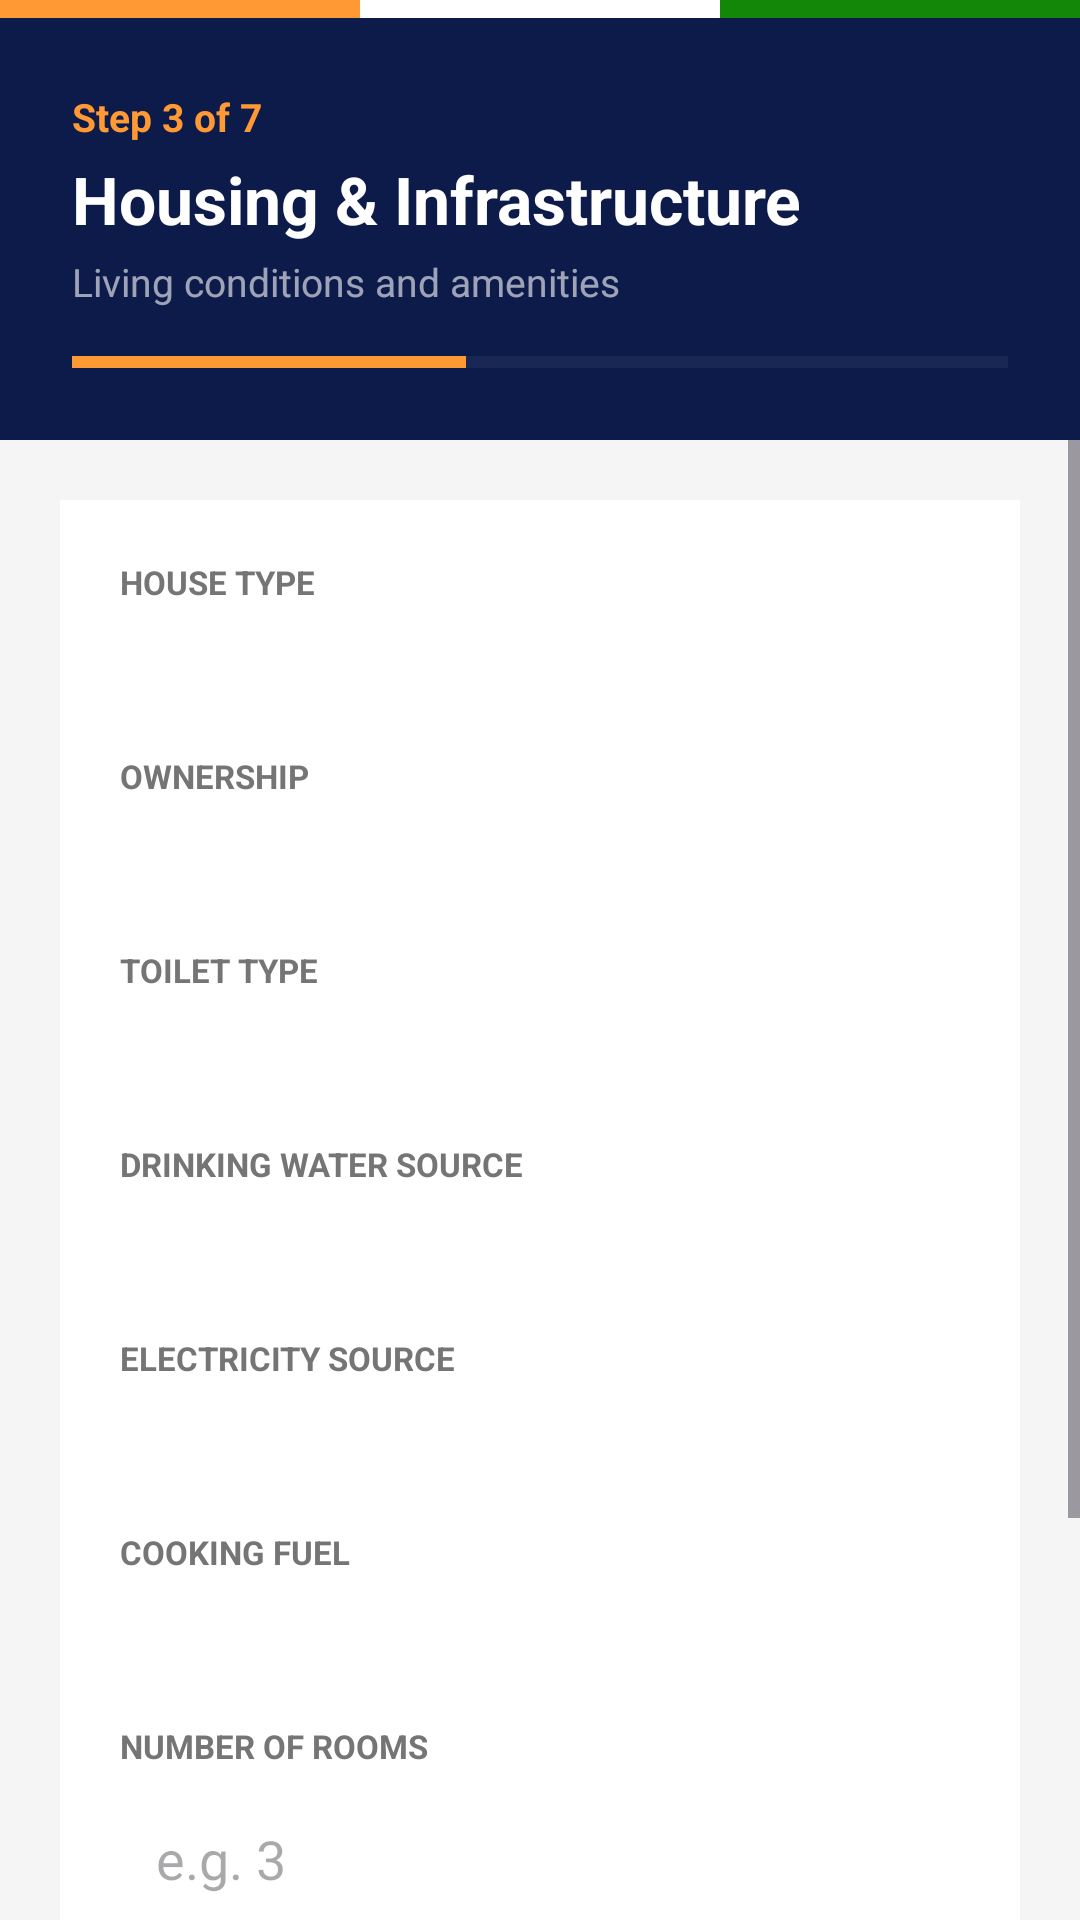

Produce the Android XML layout that renders to this screen, including the resource entries it uses.
<!-- AndroidManifest.xml: application theme Theme.JanSankhya -->
<!-- res/layout/activity_home_info.xml -->
<?xml version="1.0" encoding="utf-8"?>
<LinearLayout xmlns:android="http://schemas.android.com/apk/res/android"
    android:layout_width="match_parent"
    android:layout_height="match_parent"
    android:orientation="vertical"
    android:background="#F5F5F5">

    <LinearLayout android:layout_width="match_parent" android:layout_height="6dp" android:orientation="horizontal">
        <View android:layout_width="0dp" android:layout_height="match_parent" android:layout_weight="1" android:background="#FF9933"/>
        <View android:layout_width="0dp" android:layout_height="match_parent" android:layout_weight="1" android:background="#FFFFFF"/>
        <View android:layout_width="0dp" android:layout_height="match_parent" android:layout_weight="1" android:background="#138808"/>
    </LinearLayout>

    <LinearLayout android:layout_width="match_parent" android:layout_height="wrap_content"
        android:orientation="vertical" android:background="#0D1B4B" android:padding="24dp">
        <TextView android:layout_width="wrap_content" android:layout_height="wrap_content"
            android:text="Step 3 of 7" android:textColor="#FF9933" android:textSize="13sp" android:textStyle="bold" android:layout_marginBottom="4dp"/>
        <TextView android:layout_width="wrap_content" android:layout_height="wrap_content"
            android:text="Housing &amp; Infrastructure" android:textColor="#FFFFFF" android:textSize="22sp" android:textStyle="bold"/>
        <TextView android:layout_width="wrap_content" android:layout_height="wrap_content"
            android:text="Living conditions and amenities" android:textColor="#99FFFFFF" android:textSize="13sp" android:layout_marginTop="4dp"/>
        <ProgressBar android:layout_width="match_parent" android:layout_height="4dp"
            style="?android:attr/progressBarStyleHorizontal"
            android:progress="42" android:progressTint="#FF9933"
            android:progressBackgroundTint="#33FFFFFF" android:layout_marginTop="16dp"/>
    </LinearLayout>

    <ScrollView android:layout_width="match_parent" android:layout_height="match_parent">
        <LinearLayout android:layout_width="match_parent" android:layout_height="wrap_content"
            android:orientation="vertical" android:padding="20dp">

            <LinearLayout android:layout_width="match_parent" android:layout_height="wrap_content"
                android:orientation="vertical" android:background="#FFFFFF" android:padding="20dp" android:elevation="2dp">

                <TextView android:layout_width="wrap_content" android:layout_height="wrap_content"
                    android:text="HOUSE TYPE" android:textColor="#757575" android:textSize="11sp" android:textStyle="bold" android:layout_marginBottom="6dp"/>
                <Spinner android:id="@+id/spinnerHouseType" android:layout_width="match_parent"
                    android:layout_height="wrap_content" android:background="@drawable/input_bg"
                    android:padding="12dp" android:layout_marginBottom="20dp"/>

                <TextView android:layout_width="wrap_content" android:layout_height="wrap_content"
                    android:text="OWNERSHIP" android:textColor="#757575" android:textSize="11sp" android:textStyle="bold" android:layout_marginBottom="6dp"/>
                <Spinner android:id="@+id/spinnerOwnership" android:layout_width="match_parent"
                    android:layout_height="wrap_content" android:background="@drawable/input_bg"
                    android:padding="12dp" android:layout_marginBottom="20dp"/>

                <TextView android:layout_width="wrap_content" android:layout_height="wrap_content"
                    android:text="TOILET TYPE" android:textColor="#757575" android:textSize="11sp" android:textStyle="bold" android:layout_marginBottom="6dp"/>
                <Spinner android:id="@+id/spinnerToilet" android:layout_width="match_parent"
                    android:layout_height="wrap_content" android:background="@drawable/input_bg"
                    android:padding="12dp" android:layout_marginBottom="20dp"/>

                <TextView android:layout_width="wrap_content" android:layout_height="wrap_content"
                    android:text="DRINKING WATER SOURCE" android:textColor="#757575" android:textSize="11sp" android:textStyle="bold" android:layout_marginBottom="6dp"/>
                <Spinner android:id="@+id/spinnerDrinkingWater" android:layout_width="match_parent"
                    android:layout_height="wrap_content" android:background="@drawable/input_bg"
                    android:padding="12dp" android:layout_marginBottom="20dp"/>

                <TextView android:layout_width="wrap_content" android:layout_height="wrap_content"
                    android:text="ELECTRICITY SOURCE" android:textColor="#757575" android:textSize="11sp" android:textStyle="bold" android:layout_marginBottom="6dp"/>
                <Spinner android:id="@+id/spinnerElectricity" android:layout_width="match_parent"
                    android:layout_height="wrap_content" android:background="@drawable/input_bg"
                    android:padding="12dp" android:layout_marginBottom="20dp"/>

                <TextView android:layout_width="wrap_content" android:layout_height="wrap_content"
                    android:text="COOKING FUEL" android:textColor="#757575" android:textSize="11sp" android:textStyle="bold" android:layout_marginBottom="6dp"/>
                <Spinner android:id="@+id/spinnerCookingFuel" android:layout_width="match_parent"
                    android:layout_height="wrap_content" android:background="@drawable/input_bg"
                    android:padding="12dp" android:layout_marginBottom="20dp"/>

                <TextView android:layout_width="wrap_content" android:layout_height="wrap_content"
                    android:text="NUMBER OF ROOMS" android:textColor="#757575" android:textSize="11sp" android:textStyle="bold" android:layout_marginBottom="6dp"/>
                <EditText android:id="@+id/etNumRooms" android:layout_width="match_parent"
                    android:layout_height="wrap_content" android:hint="e.g. 3"
                    android:inputType="number" android:background="@drawable/input_bg"
                    android:padding="12dp" android:layout_marginBottom="20dp"/>

                <TextView android:layout_width="wrap_content" android:layout_height="wrap_content"
                    android:text="INTERNET ACCESS" android:textColor="#757575" android:textSize="11sp" android:textStyle="bold" android:layout_marginBottom="6dp"/>
                <Spinner android:id="@+id/spinnerInternet" android:layout_width="match_parent"
                    android:layout_height="wrap_content" android:background="@drawable/input_bg"
                    android:padding="12dp" android:layout_marginBottom="24dp"/>

                <Button android:id="@+id/btnNext" android:layout_width="match_parent"
                    android:layout_height="wrap_content" android:text="NEXT → FAMILY"
                    android:padding="16dp" android:backgroundTint="#1E88E5"
                    android:textColor="#FFFFFF" android:textStyle="bold"/>

            </LinearLayout>
        </LinearLayout>
    </ScrollView>
</LinearLayout>
<!-- resources referenced by this layout -->
<resources>
  <style name="Theme.JanSankhya" parent="Base.Theme.JanSankhya" />
  <style name="Base.Theme.JanSankhya" parent="Theme.Material3.DayNight.NoActionBar">
          
          
      </style>
</resources>
